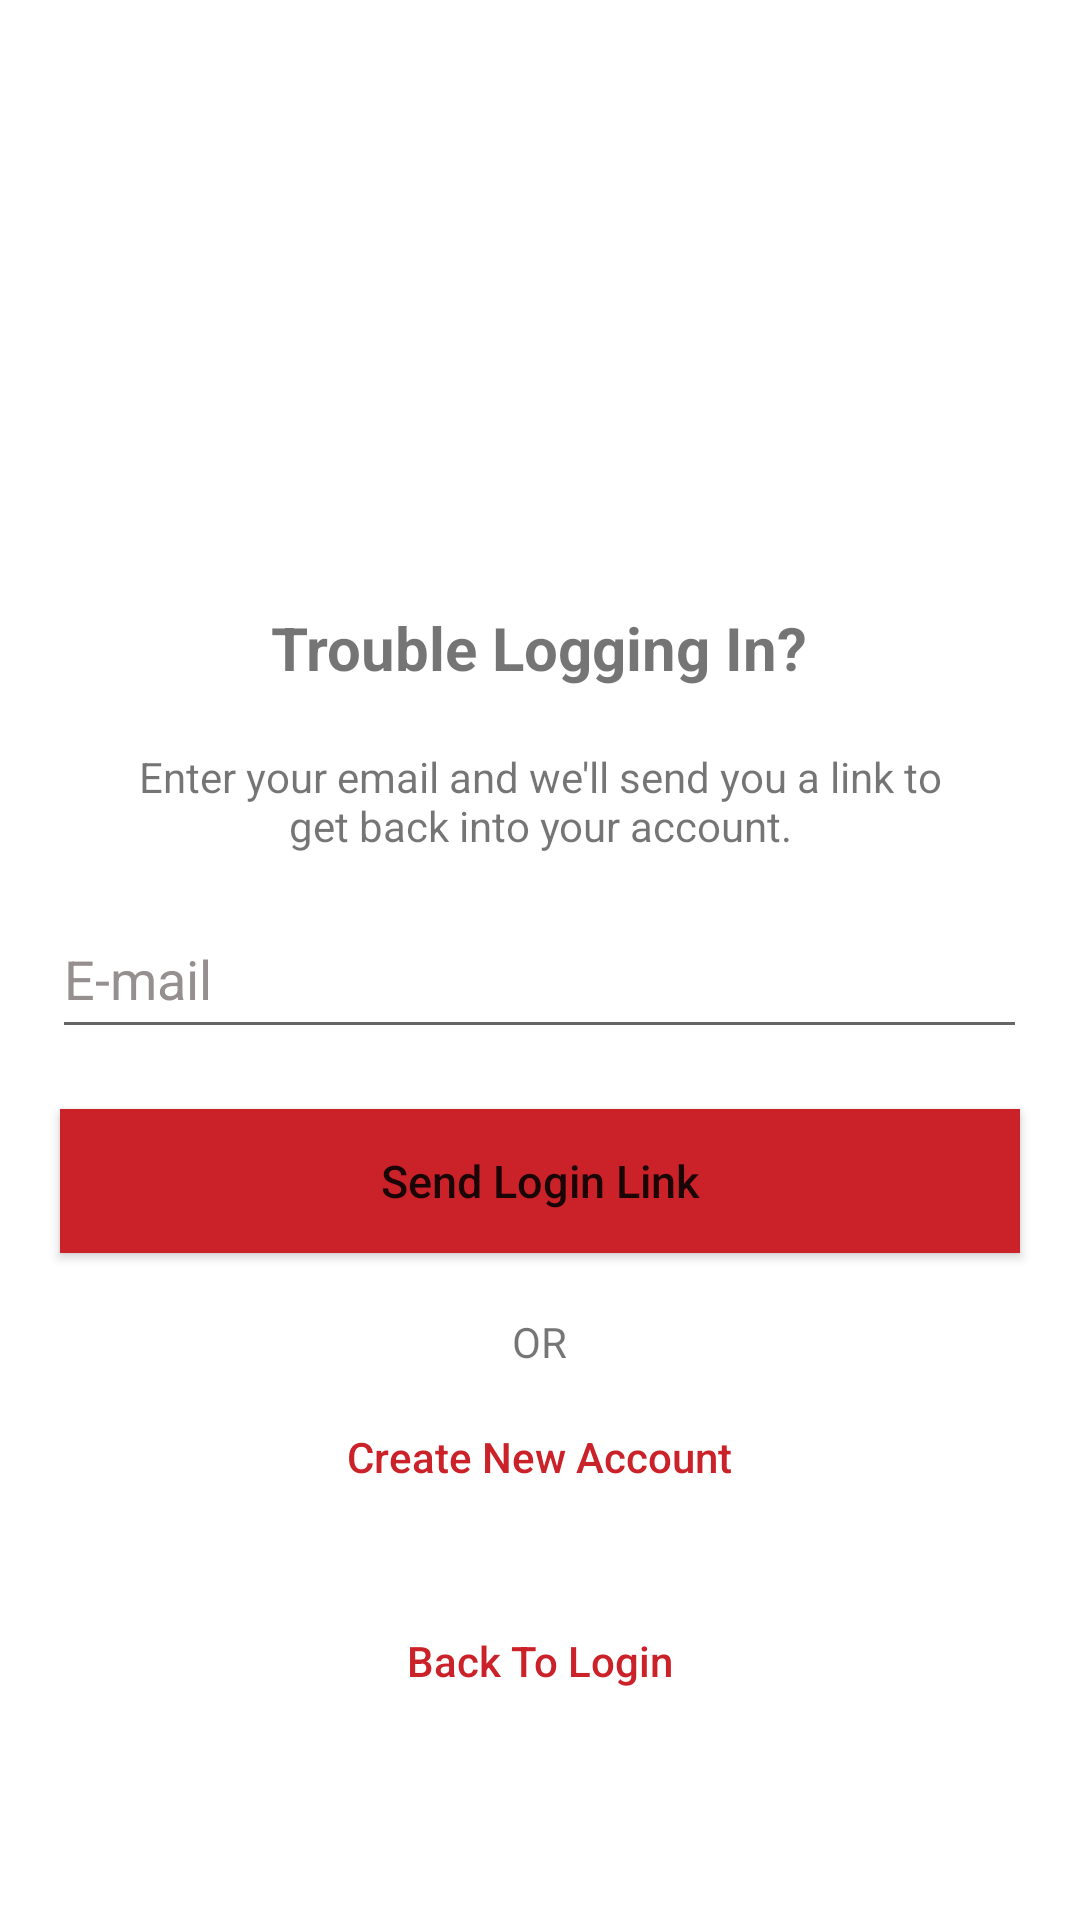

Write the Android layout XML for this screen, with the resource values it uses.
<!-- AndroidManifest.xml: application theme Theme.RADICOM -->
<!-- res/layout/activity_reset_password.xml -->
<?xml version="1.0" encoding="utf-8"?>
<LinearLayout xmlns:android="http://schemas.android.com/apk/res/android"
    xmlns:app="http://schemas.android.com/apk/res-auto"
    android:layout_width="match_parent"
    android:layout_height="match_parent"
    android:layout_gravity="center"
    android:gravity="center"
    xmlns:tools="http://schemas.android.com/tools"
    android:orientation="vertical">

    <ImageView
        android:id="@+id/resetImage"
        android:layout_width="80dp"
        android:layout_height="80dp"
        android:background="@drawable/lock"
        android:layout_marginTop="50dp"
        android:layout_gravity="center"/>

    <TextView
        android:layout_width="wrap_content"
        android:layout_height="wrap_content"
        android:text="Trouble Logging In?"
        android:textStyle="bold"
        android:textSize="20dp"
        android:layout_marginTop="20dp"
        android:layout_gravity="center"/>

    <TextView
        android:layout_width="wrap_content"
        android:layout_height="wrap_content"
        android:text="Enter your email and we'll send you a link to get back into your account."
        android:gravity="center"
        android:layout_marginLeft="40dp"
        android:layout_marginRight="40dp"
        android:layout_marginTop="20dp"/>

    <EditText
        android:id="@+id/resetUsername"
        android:layout_width="325dp"
        android:layout_height="50dp"
        android:layout_gravity="center"
        android:layout_marginTop="15dp"
        android:textColor="@color/black"
        android:textColorHint="#958F8F"
        android:hint="E-mail" />

    <Button
        android:id="@+id/resetSendLogin"
        android:layout_width="320dp"
        android:layout_height="wrap_content"
        android:layout_gravity="center"
        android:layout_marginTop="20dp"
        android:text="Send Login Link"
        android:textSize="15dp"
        android:background="#CB2229"
        app:backgroundTint="#CB2229"
        android:textAllCaps="false" />

    <TextView
        android:layout_width="wrap_content"
        android:layout_height="wrap_content"
        android:layout_marginTop="20dp"
        android:text="OR"
        android:layout_gravity="center"
        />

    <Button
        android:id="@+id/newAccount"
        android:layout_width="wrap_content"
        android:layout_height="wrap_content"
        android:background="@android:color/transparent"
        android:text="Create New Account"
        android:textAllCaps="false"
        android:textColor="#CB2229"
        app:backgroundTint="@color/white"
        android:layout_marginTop="5dp"
        android:layout_gravity="center"/>

    <Button
        android:id="@+id/backToLogin"
        android:layout_width="match_parent"
        android:layout_height="wrap_content"
        android:text="Back To Login"
        android:textAllCaps="false"
        android:layout_marginTop="20dp"
        android:layout_gravity="center"
        android:textColor="#CB2229"
        app:backgroundTint="@color/white"
        android:background="@android:color/transparent"

        />

    <LinearLayout
        android:layout_width="match_parent"
        android:layout_height="wrap_content"
        android:orientation="horizontal"
        android:layout_marginTop="10dp"
        android:gravity="center"
        android:weightSum="2"/>
</LinearLayout>
<!-- resources referenced by this layout -->
<resources>
  <style name="Theme.RADICOM" parent="Theme.MaterialComponents.DayNight.DarkActionBar">
          
          <item name="colorPrimary">@color/purple_500</item>
          <item name="colorPrimaryVariant">@color/purple_700</item>
          <item name="colorOnPrimary">@color/white</item>
          
          <item name="colorSecondary">@color/teal_200</item>
          <item name="colorSecondaryVariant">@color/teal_700</item>
          <item name="colorOnSecondary">@color/black</item>
          
          <item name="android:statusBarColor">?attr/colorPrimaryVariant</item>
          
      </style>
  <!-- not gathered from this repository: default colours our renderer supplied (Android Studio template values) -->
  <color name="purple_500">#FF6200EE</color>
  <color name="purple_700">#FF3700B3</color>
  <color name="teal_200">#FF03DAC5</color>
  <color name="teal_700">#FF018786</color>
  <color name="black">#FF000000</color>
  <color name="white">#FFFFFFFF</color>
</resources>
